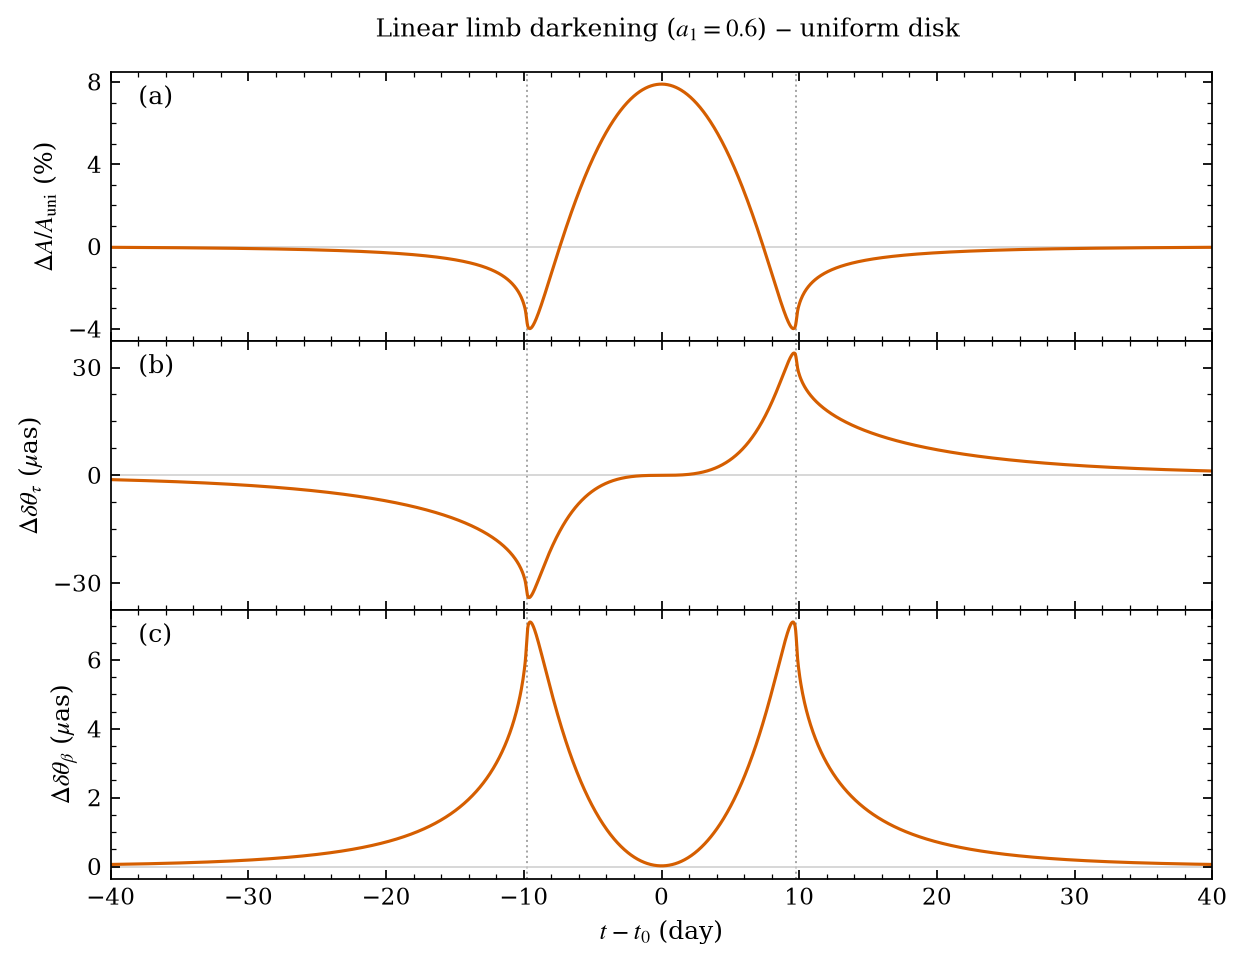

The file beside this chart, header and first rows:
time_day, relative_flux_percent, delta_tau_linear_minus_uniform_mas, delta_beta_linear_minus_uniform_mas
-40, -0.03412, -0.0012, 6.00018751318e-05
-39.98, -0.03419, -0.001202, 6.0129117429e-05
-39.96, -0.03425, -0.001204, 6.02566629995e-05
-39.94, -0.03431, -0.001206, 6.03845126506e-05
-39.92, -0.03438, -0.001208, 6.0512667192e-05
-39.9, -0.03444, -0.00121, 6.06411274353e-05
-39.88, -0.03451, -0.001212, 6.0769894194e-05
-39.86, -0.03457, -0.001214, 6.08989682837e-05
-39.84, -0.03464, -0.001216, 6.10283505217e-05
-39.82, -0.03471, -0.001218, 6.11580417273e-05
-39.8, -0.03477, -0.00122, 6.12880427219e-05
-39.78, -0.03484, -0.001222, 6.14183543286e-05
-39.76, -0.0349, -0.001224, 6.15489773727e-05
-39.74, -0.03497, -0.001226, 6.16799126808e-05
-39.72, -0.03503, -0.001228, 6.18111610783e-05
-39.7, -0.0351, -0.00123, 6.19427233902e-05
-39.68, -0.03517, -0.001232, 6.20746004443e-05
-39.66, -0.03523, -0.001234, 6.22067930709e-05
-39.64, -0.0353, -0.001236, 6.23393021026e-05
-39.62, -0.03537, -0.001238, 6.24721283739e-05
-39.6, -0.03543, -0.00124, 6.26052727212e-05
-39.58, -0.0355, -0.001242, 6.2738735983e-05
-39.56, -0.03557, -0.001244, 6.28725189997e-05
-39.54, -0.03564, -0.001246, 6.30066226137e-05
-39.52, -0.0357, -0.001248, 6.31410476695e-05
-39.5, -0.03577, -0.00125, 6.32757950134e-05
-39.48, -0.03584, -0.001252, 6.34108654939e-05
-39.46, -0.03591, -0.001254, 6.3546259966e-05
-39.44, -0.03598, -0.001256, 6.36819792937e-05
-39.42, -0.03604, -0.001258, 6.38180243442e-05
-39.4, -0.03611, -0.00126, 6.39543959878e-05
-39.38, -0.03618, -0.001262, 6.40910950969e-05
-39.36, -0.03625, -0.001264, 6.42281225464e-05
-39.34, -0.03632, -0.001266, 6.4365479213e-05
-39.32, -0.03639, -0.001268, 6.45031659756e-05
-39.3, -0.03646, -0.00127, 6.46411837152e-05
-39.28, -0.03653, -0.001272, 6.47795333148e-05
-39.26, -0.03659, -0.001274, 6.49182156596e-05
-39.24, -0.03666, -0.001276, 6.50572316369e-05
-39.22, -0.03673, -0.001279, 6.5196582136e-05
-39.2, -0.0368, -0.001281, 6.53362680489e-05
-39.18, -0.03687, -0.001283, 6.54762902707e-05
-39.16, -0.03694, -0.001285, 6.56166496993e-05
-39.14, -0.03701, -0.001287, 6.57573472354e-05
-39.12, -0.03709, -0.001289, 6.58983837828e-05
-39.1, -0.03716, -0.001291, 6.60397602472e-05
-39.08, -0.03723, -0.001293, 6.61814775365e-05
-39.06, -0.0373, -0.001295, 6.63235365611e-05
-39.04, -0.03737, -0.001297, 6.64659382331e-05
-39.02, -0.03744, -0.0013, 6.6608683467e-05
-39, -0.03751, -0.001302, 6.67517731795e-05
-38.98, -0.03758, -0.001304, 6.68952082895e-05
-38.96, -0.03765, -0.001306, 6.70389897181e-05
-38.94, -0.03773, -0.001308, 6.71831183887e-05
-38.92, -0.0378, -0.00131, 6.73275952296e-05
-38.9, -0.03787, -0.001312, 6.74724211728e-05
-38.88, -0.03794, -0.001314, 6.76175971526e-05
-38.86, -0.03801, -0.001317, 6.77631241071e-05
-38.84, -0.03809, -0.001319, 6.79090029762e-05
-38.82, -0.03816, -0.001321, 6.80552347024e-05
... 3,941 more rows
